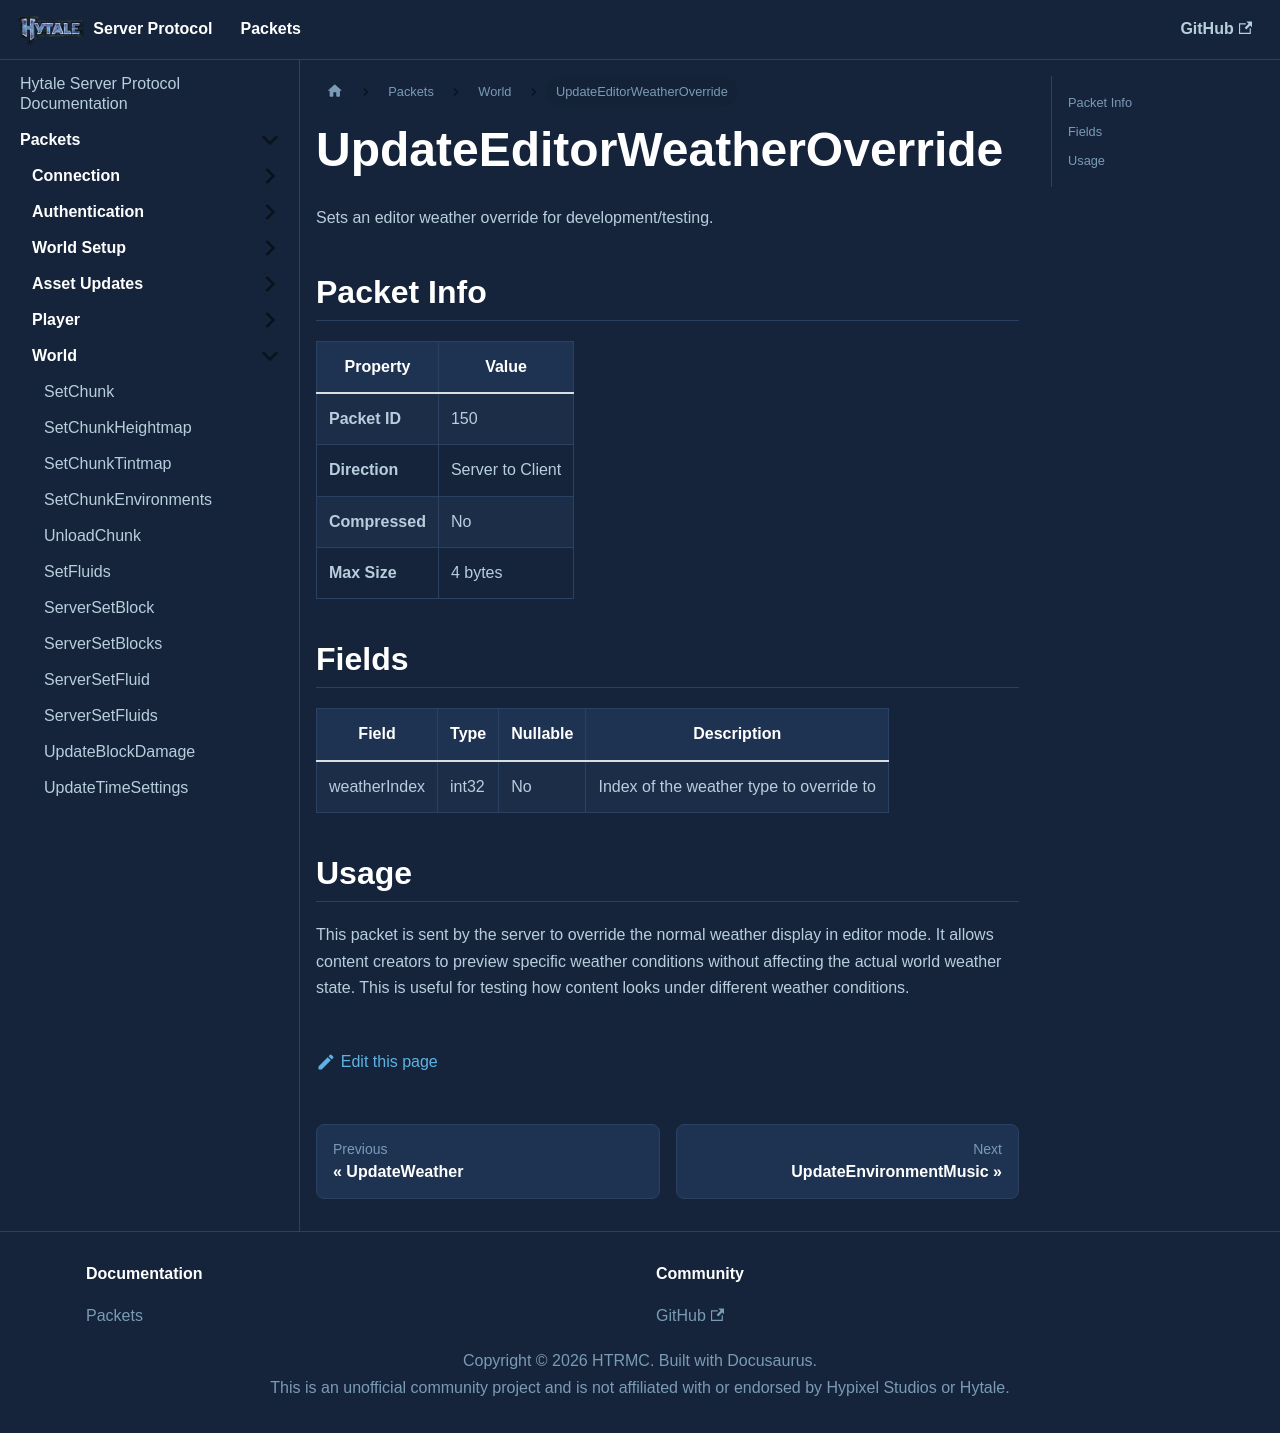

repository: HTRMC/HytaleServerDocs · page: docs/packets/world/updateeditorweatheroverride/index.html · generator: docusaurus

---
sidebar_position: 17
---

# UpdateEditorWeatherOverride

Sets an editor weather override for development/testing.

## Packet Info

| Property | Value |
|----------|-------|
| **Packet ID** | 150 |
| **Direction** | Server to Client |
| **Compressed** | No |
| **Max Size** | 4 bytes |

## Fields

| Field | Type | Nullable | Description |
|-------|------|----------|-------------|
| weatherIndex | int32 | No | Index of the weather type to override to |

## Usage

This packet is sent by the server to override the normal weather display in editor mode. It allows content creators to preview specific weather conditions without affecting the actual world weather state. This is useful for testing how content looks under different weather conditions.
